Run: headless pygame with SDL's dummy video driver; simulated clock (each Clock.tick advances the game by its frame time, no real sleeping); random seed 0; keys injected as events and as key.get_pressed() state; no mouse input.
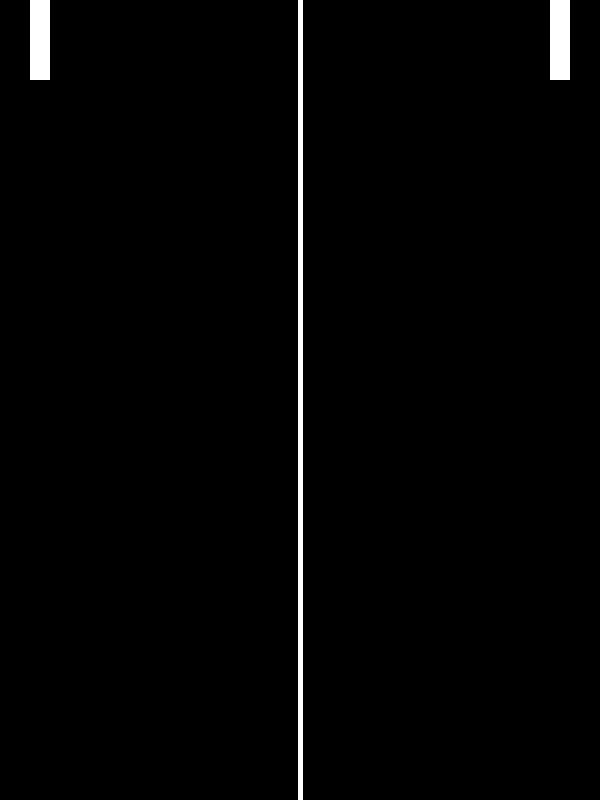
Frame 1 of 4 · flips 1–60 · no input
Frame 2 of 4 · flips 61–180 · tapped SPACE, RETURN · held RIGHT (→), D · screen unchanged from frame 1, image omitted
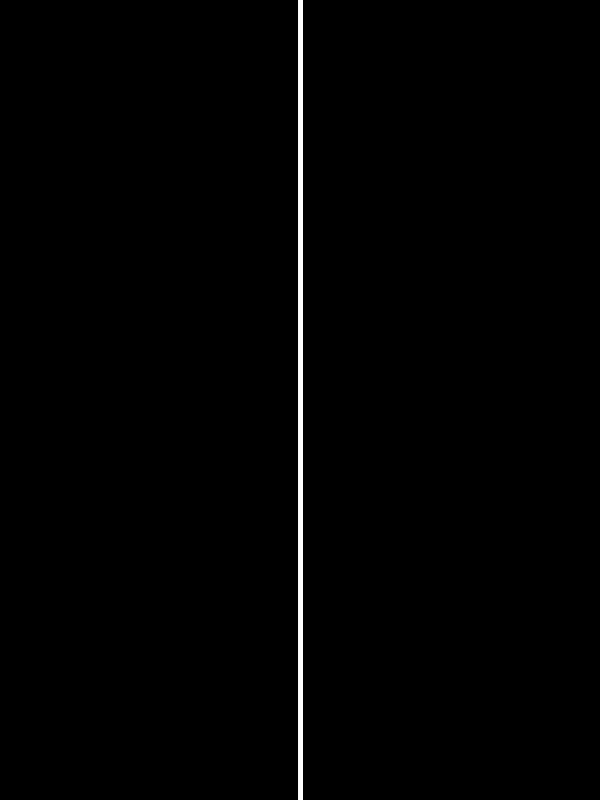
Frame 3 of 4 · flips 181–300 · held DOWN (↓), S
Frame 4 of 4 · flips 301–420 · held LEFT (←), A, UP (↑), W · screen same as frame 1, image omitted

The pygame program that drew these frames:

import pygame

pygame.init()

#Define variables
screen_width = 600
screen_height = 800

fps = 60
clock = pygame.time.Clock()

screen = pygame.display.set_mode((screen_width, screen_height))
pygame.display.set_caption("Pong")


class Paddle():
    def __init__(self, x):     
        self.x = x
        self.y = 0


    def move(self):
        """
        Method to check if the paddle is to be moved due to key input
        """
        key = pygame.key.get_pressed()

        #If down key is pressed, move the paddle down by 10 providing the paddle is not at the bottom
        if key[pygame.K_DOWN] and self.y < screen_height:
            self.y +=10

        #If up key is pressed, move the paddle up by 10 providing the paddle is not at the top
        if key[pygame.K_UP] and self.y >0:
            self.y -=10


    def draw(self):
        """
        Method to draw the paddle to the screen
        """
        #Draw the paddle to the screen with the corresponding x and y positions
        rectangle = pygame.Rect(self.x, self.y, 20, 80)
        pygame.draw.rect(screen, (255,255,255), rectangle)
        
        
#Instantiate two paddle objects with corresponding x values
paddle1 = Paddle(30)
paddle2 = Paddle(550)


run = True
while run:
    #Fill the background and draw the middle line on the screen
    screen.fill((0,0,0))
    pygame.draw.line(screen, (255,255,255), [300, 0], [300, 800], 5)

    #Move and draw the two paddles
    paddle1.move()
    paddle1.draw()
    paddle2.move()
    paddle2.draw()
    
    pygame.display.update()
    clock.tick(fps)

    #Check if the user exits the game
    for event in pygame.event.get():
        if event.type == pygame.QUIT:
            run = False
            
pygame.quit()
